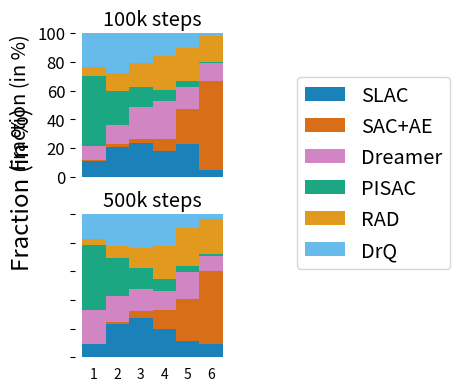

This chart was generated by the following Python code:
import seaborn as sns
import numpy as np
import matplotlib.pyplot as plt

colors = sns.color_palette("colorblind")
algs = ["SLAC", "SAC+AE", "Dreamer", "PISAC", "RAD", "DrQ"]

color_idxs = [0, 3, 4, 2, 1] + list(range(9, 4, -1))
DMC_COLOR_DICT = dict(zip(algs, [colors[idx] for idx in color_idxs]))

mean_ranks_all = {
    "100k": np.array(
        [
            [0.10743, 0.20364167, 0.23485417, 0.18149917, 0.22783917, 0.04473583],
            [0.00525583, 0.02049667, 0.026895, 0.07802583, 0.24528917, 0.6240375],
            [0.10036, 0.13595167, 0.22296333, 0.26617917, 0.153905, 0.12064083],
            [0.48958417, 0.23752083, 0.143075, 0.07609917, 0.0409425, 0.01277833],
            [0.06477833, 0.12616, 0.16300583, 0.24148083, 0.22734917, 0.17722583],
            [0.23259167, 0.27622917, 0.20920667, 0.15671583, 0.104675, 0.02058167],
        ]
    ),
    "500k": np.array(
        [
            [0.09359417, 0.2333175, 0.27359833, 0.19462, 0.11536333, 0.08950667],
            [0.00051917, 0.0101825, 0.0508725, 0.13493417, 0.2900825, 0.51340917],
            [0.23326333, 0.184615, 0.15467083, 0.13140583, 0.190735, 0.10531],
            [0.452315, 0.26775833, 0.14475167, 0.08371833, 0.0375525, 0.01390417],
            [0.04386083, 0.08181833, 0.13780667, 0.22876, 0.26725917, 0.240495],
            [0.1764475, 0.22230833, 0.2383, 0.22656167, 0.0990075, 0.037375],
        ]
    ),
}

keys = algs
labels = list(range(1, len(keys) + 1))
width = 1.0  # the width of the bars: can also be len(x) sequence

# fig, axes = plt.subplots(ncols=2, figsize=(2.9 * 2, 3.6))
fig, axes = plt.subplots(nrows=2, figsize=(2, 2.3 * 2))

for main_idx, main_key in enumerate(["100k", "500k"]):
    ax = axes[main_idx]
    mean_ranks = mean_ranks_all[main_key]
    bottom = np.zeros_like(mean_ranks[0])
    for i, key in enumerate(algs):
        label = key if main_idx == 0 else None
        ax.bar(
            labels,
            mean_ranks[i],
            width,
            label=label,
            color=DMC_COLOR_DICT[key],
            bottom=bottom,
            alpha=0.9,
        )
        bottom += mean_ranks[i]

    yticks = np.array(range(0, 101, 20))
    ax.set_yticklabels(yticks, size="large")
    if main_idx == 0:
        ax.set_ylabel("Fraction (in %)", size="x-large")
        yticks = np.array(range(0, 101, 20))
        ax.set_yticklabels(yticks, size="large")
    else:
        ax.set_yticklabels([])

    ax.set_yticks(yticks * 0.01)
    # ax.set_xlabel('Ranking', size='x-large')
    if main_idx != 0:
        ax.set_xticks(labels)
    else:
        ax.set_xticks([])
    # ax.set_xticklabels(labels, size='large')
    ax.set_title(main_key + " steps", size="x-large", y=0.95)
    ax.spines["top"].set_visible(False)
    ax.spines["right"].set_visible(False)
    ax.spines["bottom"].set_visible(False)
    ax.spines["left"].set_visible(False)
    # left = True if main_idx == 0 else False
    left = True
    ax.tick_params(
        axis="both",
        which="both",
        bottom=False,
        top=False,
        left=left,
        right=False,
        labeltop=False,
        labelbottom=True,
        labelleft=left,
        labelright=False,
    )

fig.legend(
    loc="center right",
    fancybox=True,
    ncol=1,
    fontsize="x-large",
    bbox_to_anchor=(2.05, 0.40),
)
fig.subplots_adjust(top=0.72, wspace=0.0, bottom=0)
fig.text(x=-0.2, y=0.2, s="Fraction (in %)", rotation=90, size="xx-large")
plt.show()

# keys = algs
# labels = list(range(1, len(keys)+1))
# width = 1.0       # the width of the bars: can also be len(x) sequence
#
# fig, axes = plt.subplots(nrows=1, ncols=6, figsize=(14, 3.5))
# all_ranks = all_ranks_individual['500k']
# for task in range(6):
#   bottom = np.zeros_like(mean_ranks[0])
#   for i, key in enumerate(keys):
#     ranks = all_ranks[task]
#     ax = axes[task]
#     ax.bar(labels, ranks[i], width, color=DMC_COLOR_DICT[key],
#            bottom=bottom, alpha=0.9)
#     bottom += ranks[i]
#     # for label in labels:
#       # perc = int(np.round(mean_ranks[i][label-1] * 100))
#       # ax.text(s= str(perc) + '%', x=label-0.25, y=bottom[label-1] - perc/200,
#       #         color="w", verticalalignment="center",
#       #         horizontalalignment="left", size=10)
#     ax.set_title(DMC_ENVS[task], fontsize='large')
#
#   # if task == 0:
#   #   ax.set_ylabel('Fraction (in %)', size='x-large')
#   #   yticks = np.array(range(0, 101, 20))
#   #   ax.set_yticklabels(yticks, size='large')
#   # else:
#   #   ax.set_yticklabels([])
#
#   if task == 0:
#     ax.set_ylabel('Distribution', size='x-large')
#   ax.set_xlabel('Ranking', size='x-large')
#   ax.set_xticks(labels)
#   ax.set_ylim(0, 1)
#   ax.set_xticklabels(labels, size='large')
#   ax.spines['top'].set_visible(False)
#   ax.spines['right'].set_visible(False)
#   ax.spines['bottom'].set_visible(False)
#   ax.spines['left'].set_visible(False)
#   ax.tick_params(axis='both', which='both', bottom=False, top=False,
#                   left=False, right=False, labeltop=False,
#                   labelbottom=True, labelleft=False, labelright=False)
#
# fake_patches = [mpatches.Patch(color=DMC_COLOR_DICT[m], alpha=0.75)
#                 for m in keys]
# legend = fig.legend(fake_patches, keys, loc='upper center',
#                     fancybox=True, ncol=len(keys), fontsize='x-large')
# fig.subplots_adjust(top=0.78, wspace=0.1, hspace=0.05)
# plt.show()
